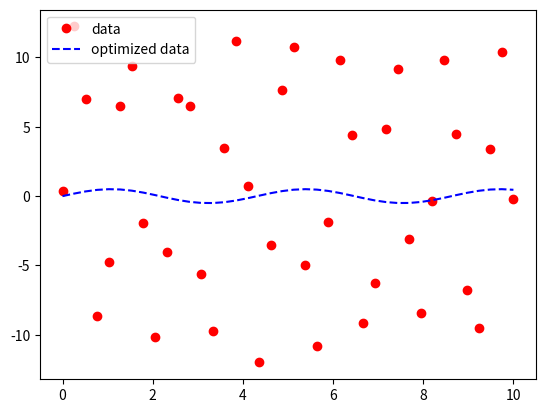

Write the Python code that produced this figure.
#!/usr/bin/env python
# -*- coding: utf-8 -*-

import numpy as np
from scipy.optimize import curve_fit
from matplotlib import pyplot as plt
from matplotlib.backends.backend_pdf import PdfPages

pp = PdfPages("curvy2.pdf")
print("Setup Complete")

x = np.linspace(0, 10, num=40)
# The coefficients are much bigger.
a, b = (10.45, 5.334)
y = a * np.sin(b * x) + np.random.normal(size=40)
print(f"y = {a:.5f} * sin({b:.5f} * x) + e")


def test(x, a, b):
    return a * np.sin(b * x)


param, param_cov = curve_fit(test, x, y)

print("Sine function coefficients:")
print(param)
print("Covariance of coefficients:")
print(param_cov)

ans = param[0] * (np.sin(param[1] * x))
plt.plot(x, y, "o", color="red", label="data")
plt.plot(x, ans, "--", color="blue", label="optimized data")
plt.legend()
pp.savefig()
plt.clf()

pp.close()
